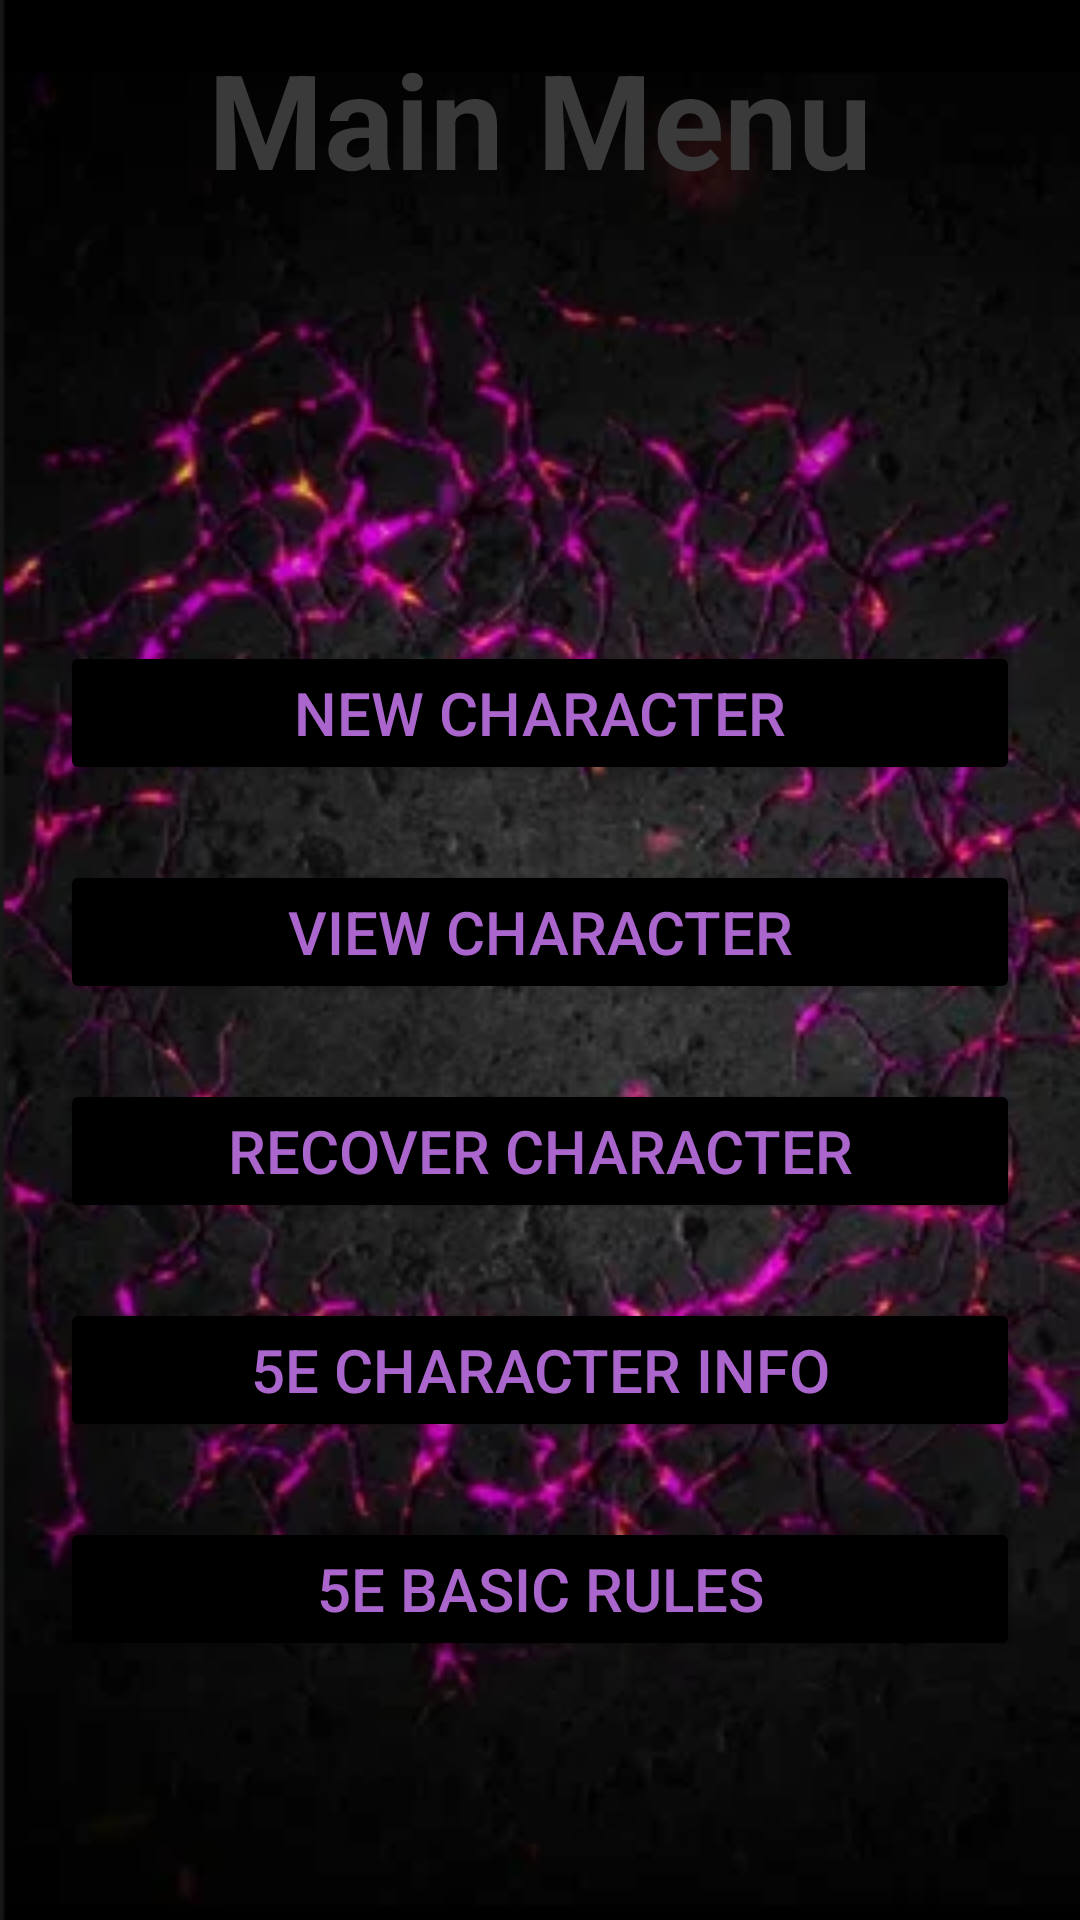

The Android layout XML behind this screen, and the referenced resources:
<!-- AndroidManifest.xml: application theme Theme.5eCharacterCreator -->
<!-- res/layout/activity_main.xml -->
<?xml version="1.0" encoding="utf-8"?>
<androidx.constraintlayout.widget.ConstraintLayout xmlns:android="http://schemas.android.com/apk/res/android"
    xmlns:app="http://schemas.android.com/apk/res-auto"
    xmlns:tools="http://schemas.android.com/tools"
    android:layout_width="match_parent"
    android:layout_height="match_parent"
    android:background="@drawable/background"
    tools:context=".MainActivity" >

    <TextView
        android:id="@+id/menuTextView"
        android:layout_width="wrap_content"
        android:layout_height="wrap_content"
        android:layout_marginTop="10dp"
        android:text="@string/main_menu"
        android:textColor="@color/rock_gray"
        android:textSize="44sp"
        android:textStyle="bold"
        app:layout_constraintEnd_toEndOf="parent"
        app:layout_constraintStart_toStartOf="parent"
        app:layout_constraintTop_toTopOf="parent" />

    <LinearLayout
        android:layout_width="0dp"
        android:layout_height="0dp"
        android:layout_marginStart="20dp"
        android:layout_marginTop="120dp"
        android:layout_marginEnd="20dp"
        android:layout_marginBottom="20dp"
        android:orientation="vertical"
        app:layout_constraintBottom_toBottomOf="parent"
        app:layout_constraintEnd_toEndOf="parent"
        app:layout_constraintStart_toStartOf="parent"
        app:layout_constraintTop_toBottomOf="@+id/menuTextView">

        <Space
            android:layout_width="match_parent"
            android:layout_height="25dp" />

        <Button
            android:id="@+id/newCharButton"
            android:layout_width="match_parent"
            android:layout_height="wrap_content"
            android:backgroundTint="@color/black"
            android:onClick="startCreation"
            android:text="@string/new_char"
            android:textColor="@color/palette_purple"
            android:textSize="20sp" />

        <Space
            android:layout_width="match_parent"
            android:layout_height="25dp" />

        <Button
            android:id="@+id/viewCharButton"
            android:layout_width="match_parent"
            android:layout_height="wrap_content"
            android:backgroundTint="@color/black"
            android:onClick="selectCharacter"
            android:text="@string/view_char"
            android:textColor="@color/palette_purple"
            android:textSize="20sp" />

        <Space
            android:layout_width="match_parent"
            android:layout_height="25dp" />

        <Button
            android:id="@+id/recoverCharButton"
            android:layout_width="match_parent"
            android:layout_height="wrap_content"
            android:backgroundTint="@color/black"
            android:onClick="recoverCharacter"
            android:text="@string/recover_char"
            android:textColor="@color/palette_purple"
            android:textSize="20sp" />

        <Space
            android:layout_width="match_parent"
            android:layout_height="25dp" />

        <Button
            android:id="@+id/charInfoButton"
            android:layout_width="match_parent"
            android:layout_height="wrap_content"
            android:backgroundTint="@color/black"
            android:onClick="getInfo"
            android:text="@string/info"
            android:textColor="@color/palette_purple"
            android:textSize="20sp" />

        <Space
            android:layout_width="match_parent"
            android:layout_height="25dp" />

        <Button
            android:id="@+id/rulesButton"
            android:layout_width="match_parent"
            android:layout_height="wrap_content"
            android:backgroundTint="@color/black"
            android:onClick="getRules"
            android:text="@string/rules"
            android:textColor="@color/palette_purple"
            android:textSize="20sp" />

    </LinearLayout>

</androidx.constraintlayout.widget.ConstraintLayout>
<!-- resources referenced by this layout -->
<resources>
  <color name="black">#FF000000</color>
  <color name="palette_purple">#ffaa66cc</color>
  <color name="rock_gray">#3A3A3A</color>
  <!-- drawable background: png bitmap (drawable, 207137 bytes) -->
  <string name="info">5e Character Info</string>
  <string name="main_menu">Main Menu</string>
  <string name="new_char">New Character</string>
  <string name="recover_char">Recover Character</string>
  <string name="rules">5e Basic Rules</string>
  <string name="view_char">View Character</string>
  <style name="Theme.5eCharacterCreator" parent="Theme.MaterialComponents.DayNight.NoActionBar">
          
          <item name="colorPrimary">@color/purple_500</item>
          <item name="colorPrimaryVariant">@color/purple_700</item>
          <item name="colorOnPrimary">@color/white</item>
          
          <item name="colorSecondary">@color/teal_200</item>
          <item name="colorSecondaryVariant">@color/teal_700</item>
          <item name="colorOnSecondary">@color/black</item>
          
          <item name="android:statusBarColor">?attr/colorPrimaryVariant</item>
          
      </style>
  <color name="purple_500">#FF6200EE</color>
  <color name="purple_700">#FF3700B3</color>
  <color name="white">#FFFFFFFF</color>
  <color name="teal_200">#FF03DAC5</color>
  <color name="teal_700">#FF018786</color>
</resources>
